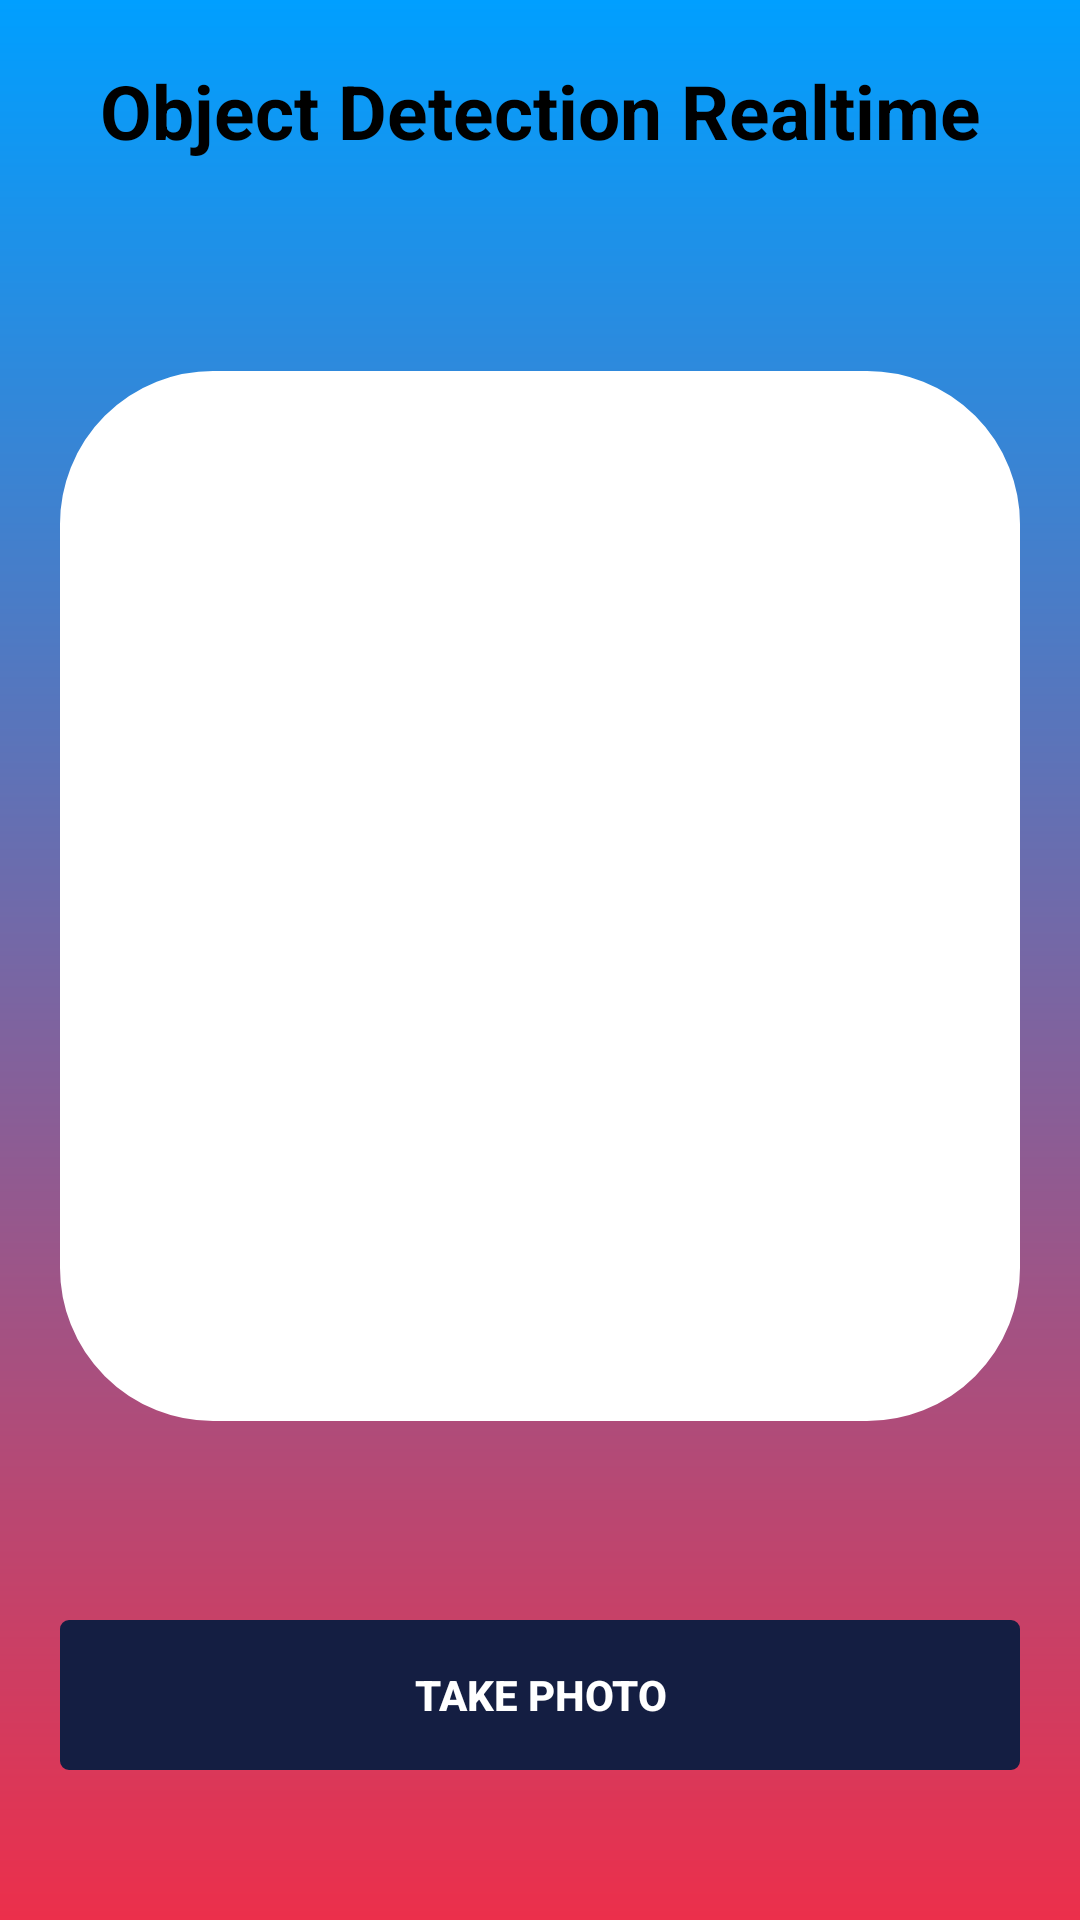

The Android layout XML behind this screen, and the referenced resources:
<!-- AndroidManifest.xml: application theme Theme.ObjectDetection -->
<!-- res/layout/activity_take_photo.xml -->
<?xml version="1.0" encoding="utf-8"?>
<RelativeLayout
    xmlns:android="http://schemas.android.com/apk/res/android"
    xmlns:app="http://schemas.android.com/apk/res-auto"
    xmlns:tools="http://schemas.android.com/tools"
    android:layout_width="match_parent"
    android:layout_height="match_parent"
    android:background="@drawable/bg_splash_color"
    tools:context=".features.takephoto.TakePhoto">

    <TextView
        android:padding="20dp"
        android:id="@+id/tvTitle"
        android:layout_width="match_parent"
        android:layout_height="wrap_content"
        android:text="Object Detection Realtime"
        android:layout_alignParentTop="true"
        android:gravity="center"
        android:textColor="@color/black"
        android:textSize="25sp"
        android:textStyle="bold"
        android:shadowDx="@integer/material_motion_duration_long_2"
        />

    
    <ImageView
        android:layout_marginLeft="20dp"
        android:layout_marginRight="20dp"
        android:padding="30dp"
        android:background="@drawable/bg_white_rounded"
        android:id="@+id/ImageTakePhoto"
        android:layout_width="match_parent"
        android:layout_height="350dp"
        android:layout_marginTop="50dp"
        android:layout_below="@id/tvTitle"
        android:src="@drawable/baseline_camera_alt_24"
        android:scaleType="centerCrop" />

    <Button
        android:layout_alignParentBottom="true"
        android:id="@+id/btnTakePhoto"
        android:layout_marginLeft="20dp"
        android:layout_marginRight="20dp"
        android:layout_width="match_parent"
        android:layout_height="50dp"
        android:background="@drawable/bg_btn"
        android:text="Take Photo"
        android:textAllCaps="true"
        android:textColor="@color/white"
        android:textStyle="bold"
        android:layout_marginBottom="50dp"/>

</RelativeLayout>
<!-- resources referenced by this layout -->
<resources>
  <color name="black">#FF000000</color>
  <color name="white">#FFFFFFFF</color>
  <!-- drawable bg_btn (drawable-v24) -->
  <?xml version="1.0" encoding="utf-8"?>
  <shape xmlns:android="http://schemas.android.com/apk/res/android"
      android:shape="rectangle" android:tint="#141E42">
      <corners android:radius="2dp"/>
      <stroke android:width="2dp"/>
  </shape>
  <!-- drawable bg_splash_color (drawable) -->
  <shape xmlns:android="http://schemas.android.com/apk/res/android">
      <gradient
          android:startColor="#EC2F4B"
          android:endColor="#009FFF"
          android:angle="90"/>
  </shape>
  <!-- drawable bg_white_rounded (drawable) -->
  <?xml version="1.0" encoding="utf-8"?>
  <shape xmlns:android="http://schemas.android.com/apk/res/android"
      android:shape="rectangle" android:tint="#FFFFFFFF">
      <corners android:radius="50dp"/>
      <stroke android:width="2dp"/>
  </shape>
  <style name="Theme.ObjectDetection" parent="Theme.AppCompat.Light.NoActionBar">
          
          <item name="colorPrimary">@color/purple_500</item>
          <item name="colorPrimaryVariant">@color/purple_700</item>
          <item name="colorOnPrimary">@color/white</item>
          
          <item name="colorSecondary">@color/teal_200</item>
          <item name="colorSecondaryVariant">@color/teal_700</item>
          <item name="colorOnSecondary">@color/black</item>
          
          <item name="android:statusBarColor">?attr/colorPrimaryVariant</item>
          
      </style>
  <color name="purple_500">#FF6200EE</color>
  <color name="purple_700">#FF3700B3</color>
  <color name="teal_200">#FF03DAC5</color>
  <color name="teal_700">#FF018786</color>
</resources>
